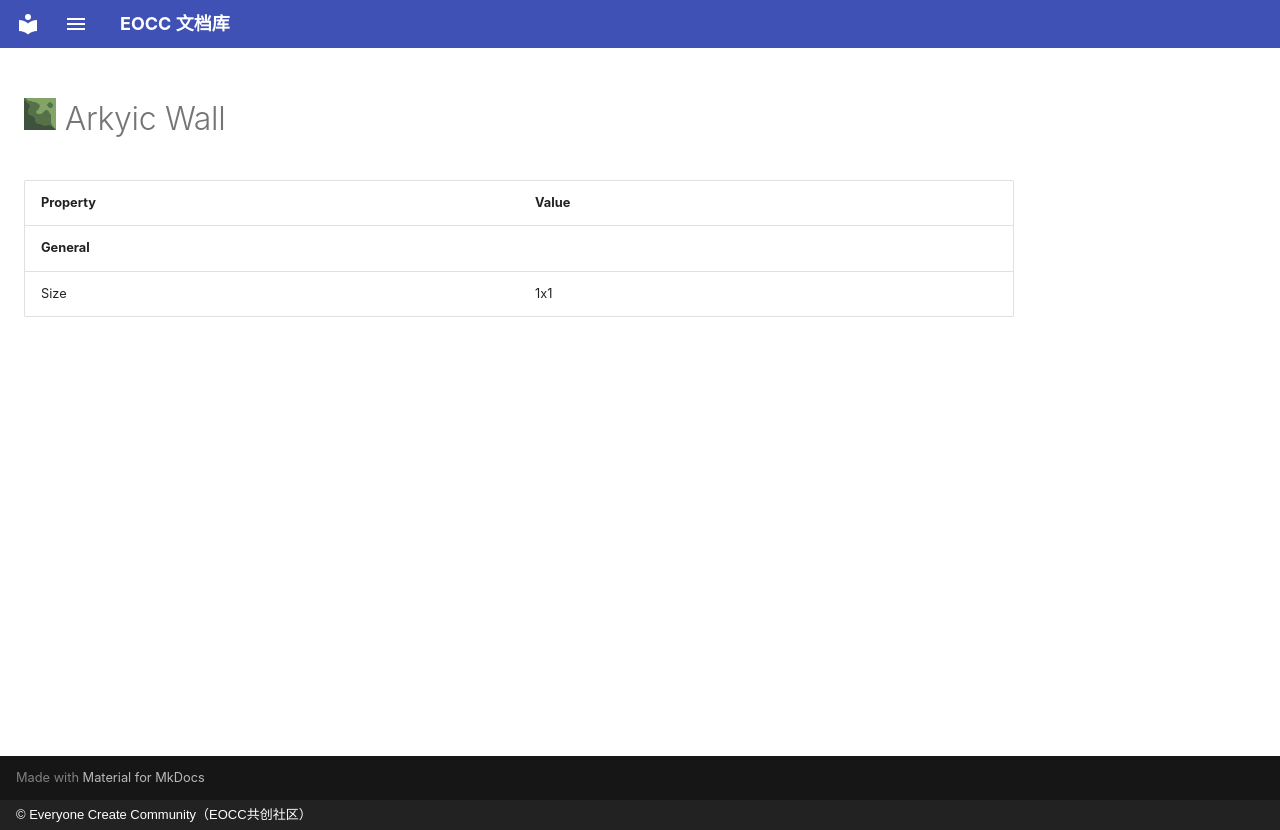

repository: eoccc/eoccc.github.io · page: wiki/mindustry/en/content/blocks/environment/93-arkyic-wall/index.html · generator: mkdocs · copyright: © Everyone Create Community（EOCC共创社区）

# <img src="../../../../../../../ext/img/mindustry/block-arkyic-wall-ui.png" alt=""> Arkyic Wall

| Property | Value |
|---|---|
| **General** |  |
| Size | 1x1 |
